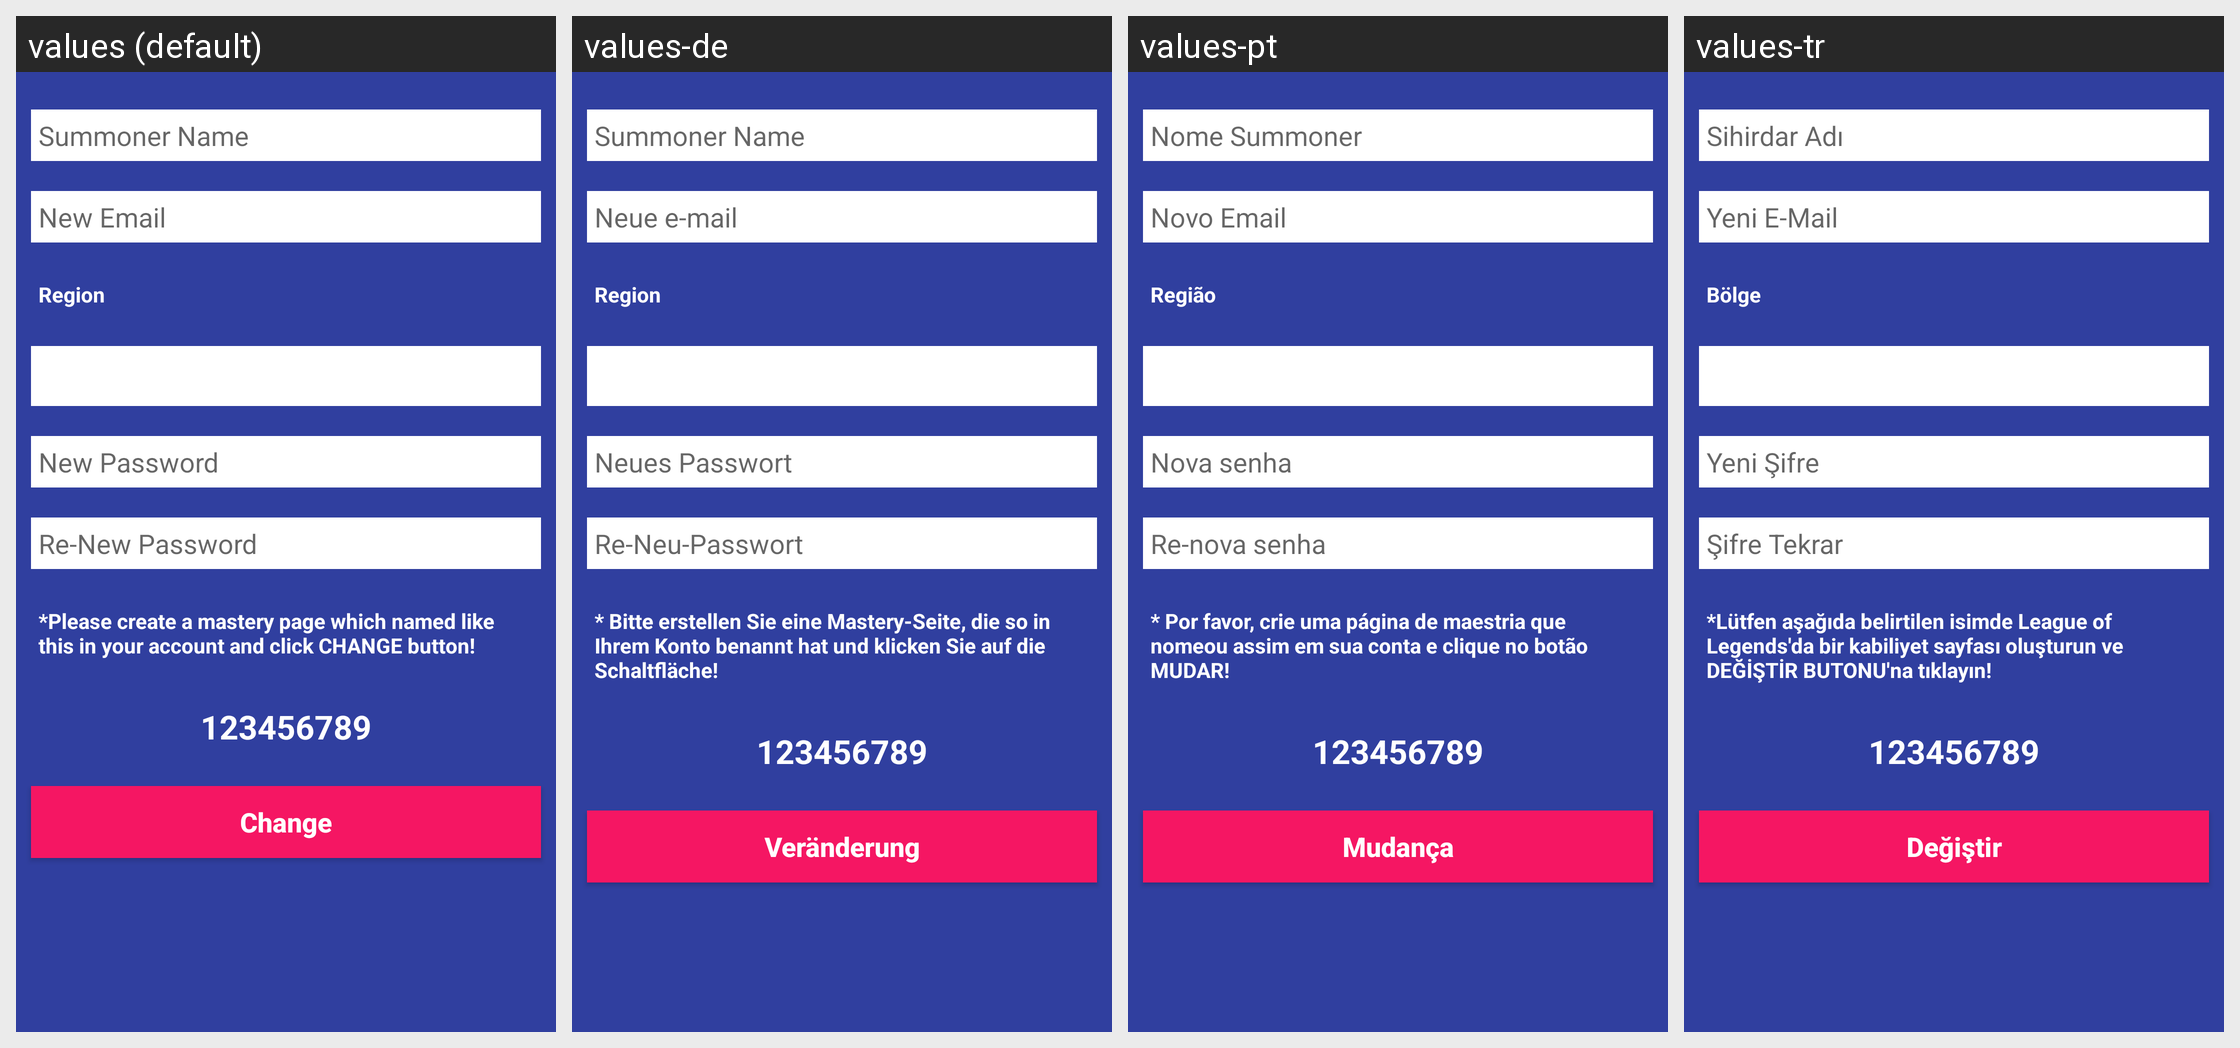

For this localized Android screen grid, give each drawn string resource with its value in every locale shown.
Android screen res/layout/fragment_change_information.xml rendered under 4 locales, left to right: values (default), values-de, values-pt, values-tr. Device: Nexus 5 (rendered at 1080×1920; each locale shown at half size, 540×960, under a caption strip naming it); theme AppTheme.
Other locales in the repository, not shown: values-pl.
Strings drawn on this screen, with the default value and each locale's value (text and hints the layout hard-codes, and strings that could not be matched under every locale, appear in the picture but are not listed):

summoner_name
  values: Summoner Name
  values-de: Summoner Name
  values-pt: Nome Summoner
  values-tr: Sihirdar Adı

new_email
  values: New Email
  values-de: Neue e-mail
  values-pt: Novo Email
  values-tr: Yeni E-Mail

region
  values: Region
  values-de: Region
  values-pt: Região
  values-tr: Bölge

new_password
  values: New Password
  values-de: Neues Passwort
  values-pt: Nova senha
  values-tr: Yeni Şifre

re_password
  values: Re-New Password
  values-de: Re-Neu-Passwort
  values-pt: Re-nova senha
  values-tr: Şifre Tekrar

change_email_exp
  values: *Please create a mastery page which named like this in your account and click CHANGE button!
  values-de: * Bitte erstellen Sie eine Mastery-Seite, die so in Ihrem Konto benannt hat und klicken Sie auf die Schaltfläche!
  values-pt: * Por favor, crie uma página de maestria que nomeou assim em sua conta e clique no botão MUDAR!
  values-tr: *Lütfen aşağıda belirtilen isimde League of Legends'da bir kabiliyet sayfası oluşturun ve DEĞİŞTİR BUTONU'na tıklayın!

change
  values: Change
  values-de: Veränderung
  values-pt: Mudança
  values-tr: Değiştir
